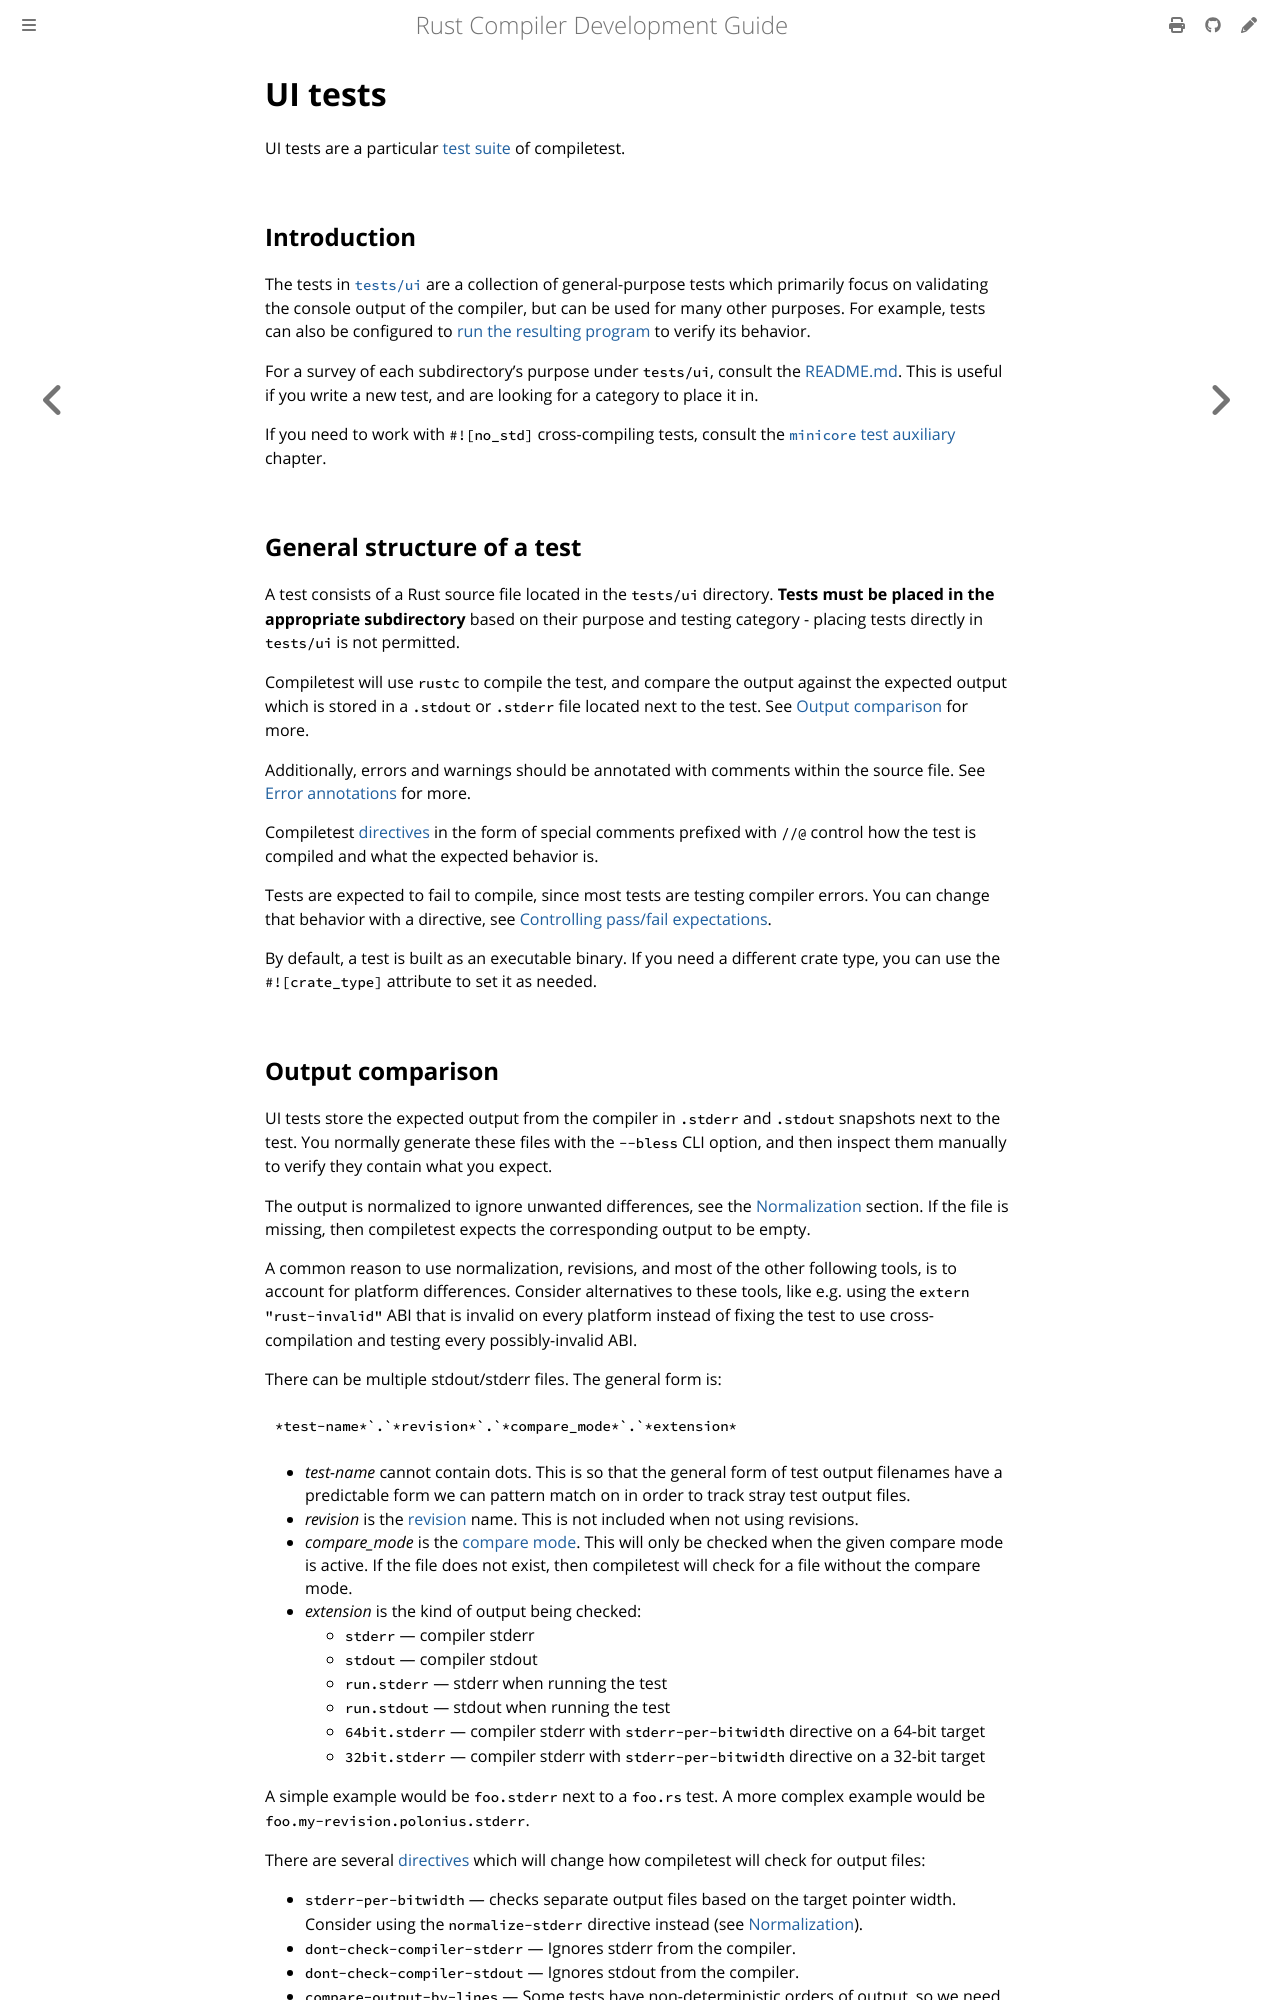

repository: rust-lang/rustc-dev-guide · page: tests/ui.html · generator: mdbook

# UI tests

UI tests are a particular [test suite](compiletest.md#test-suites) of compiletest.

## Introduction

The tests in [`tests/ui`] are a collection of general-purpose tests which
primarily focus on validating the console output of the compiler,
but can be used for many other purposes.
For example, tests can also be configured to [run
the resulting program](#controlling-passfail-expectations) to verify its behavior.

For a survey of each subdirectory's purpose under `tests/ui`,
consult the [README.md](https://github.com/rust-lang/rust/tree/HEAD/tests/ui/README.md).
This is useful if you write a new test, and are looking for a category to place it in.

If you need to work with `#![no_std]` cross-compiling tests,
consult the [`minicore` test auxiliary](./minicore.md) chapter.

[`tests/ui`]: https://github.com/rust-lang/rust/blob/HEAD/tests/ui

## General structure of a test

A test consists of a Rust source file located in the `tests/ui` directory.
**Tests must be placed in the appropriate subdirectory** based on their purpose
and testing category - placing tests directly in `tests/ui` is not permitted.

Compiletest will use `rustc` to compile the test, and compare the output against
the expected output which is stored in a `.stdout` or `.stderr` file located next to the test.
See [Output comparison](#output-comparison) for more.

Additionally, errors and warnings should be annotated with comments within the source file.
See [Error annotations](#error-annotations) for more.

Compiletest [directives](directives.md) in the form of special comments prefixed
with `//@` control how the test is compiled and what the expected behavior is.

Tests are expected to fail to compile, since most tests are testing compiler errors.
You can change that behavior with a directive,
see [Controlling pass/fail expectations](#controlling-passfail-expectations).

By default, a test is built as an executable binary.
If you need a different crate type, you can use the `#![crate_type]` attribute to set it as needed.
